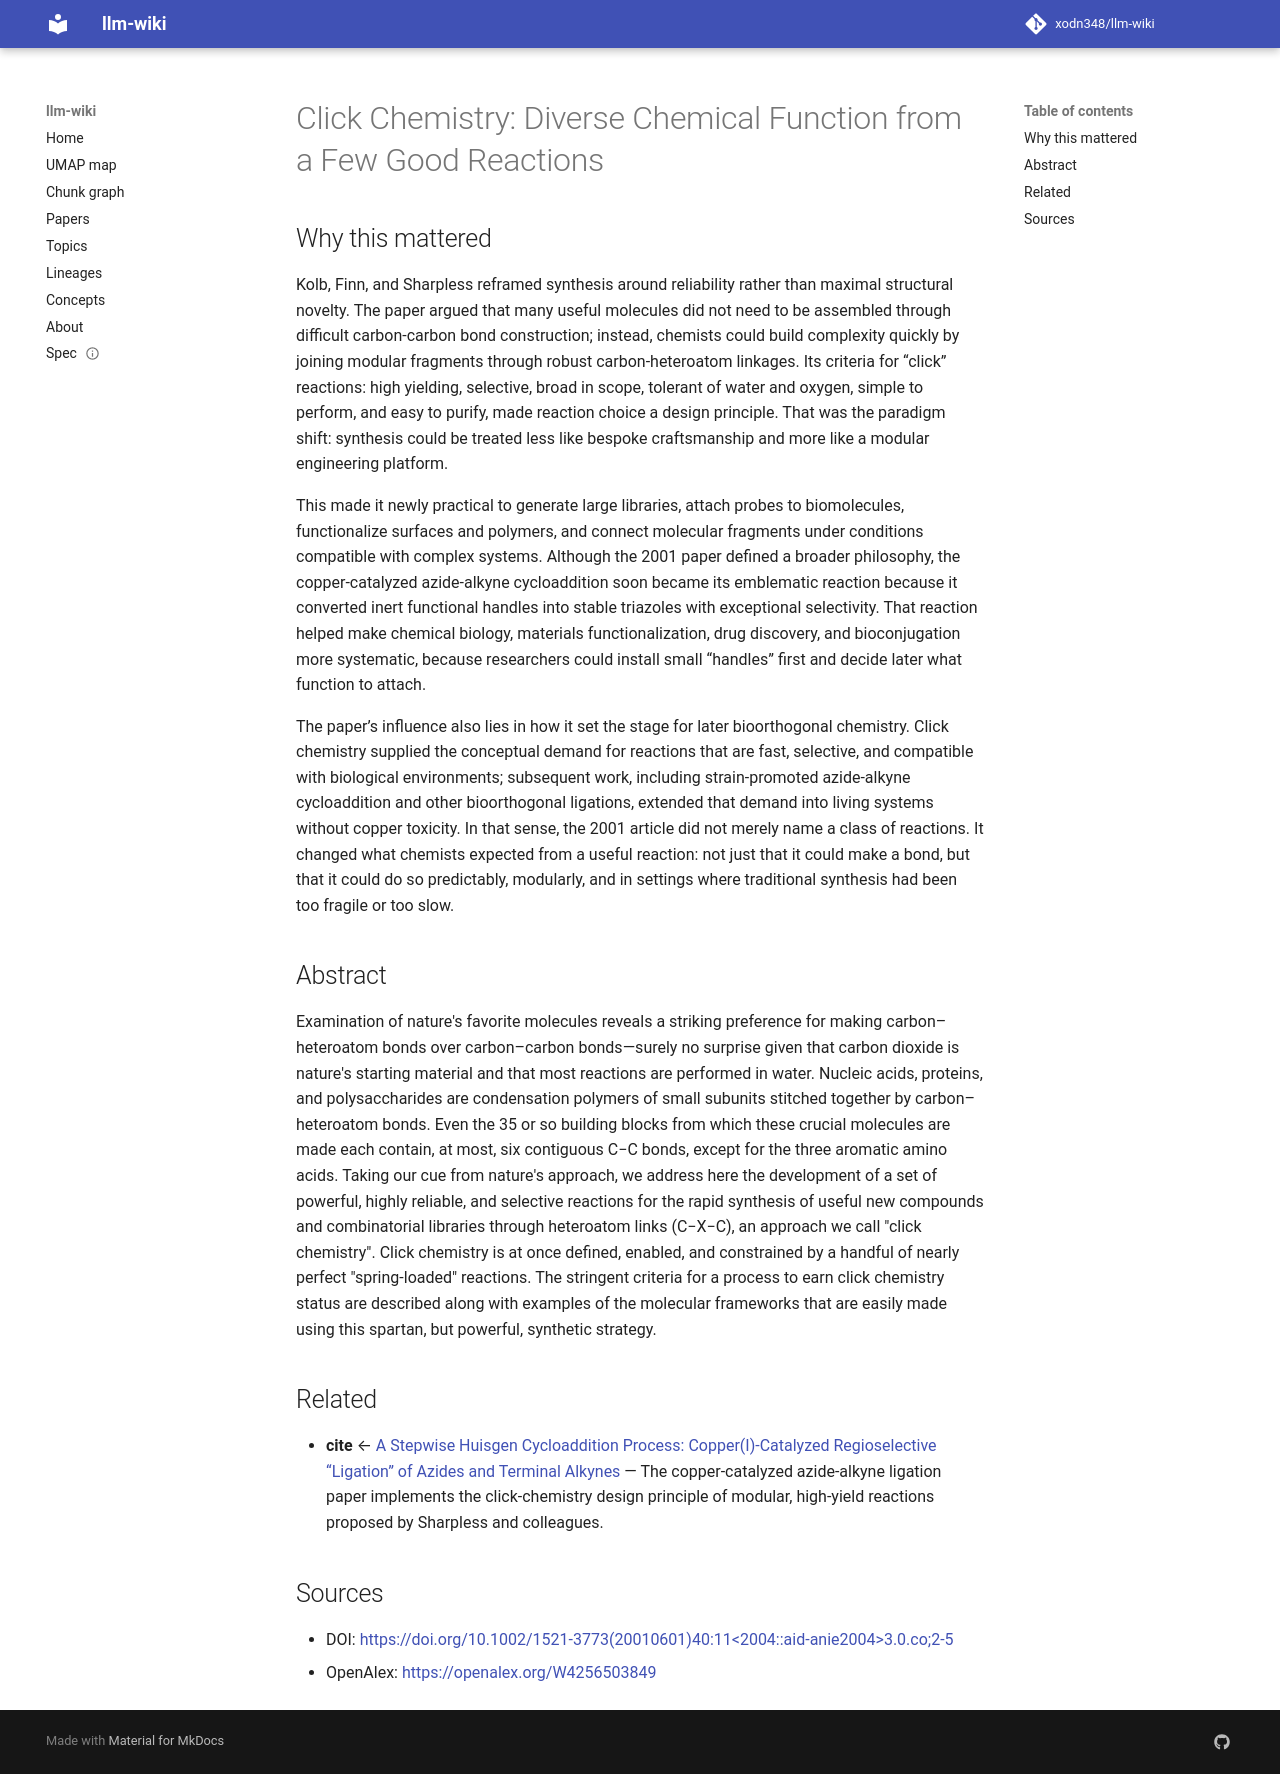

repository: xodn348/llm-wiki · page: paper/10_1002_1521_3773_20010601_40_11_2004__aid_anie2004_3_0_co_2_5/index.html · generator: mkdocs

---
title: 'Click Chemistry: Diverse Chemical Function from a Few Good Reactions'
doi: 10.1002/1521-3773(20010601)40:11<2004::aid-anie2004>3.0.co;2-5
openalex_id: https://openalex.org/W4256503849
year: 2001
venue: Angewandte Chemie International Edition
authors: Hartmuth C. Kolb, M. G. Finn, K. Barry Sharpless
citations: 12984
fleming_tier: true
concepts:
- Heteroatom
- Click chemistry
- Chemistry
- Molecule
- Combinatorial chemistry
- Polymer
- Polymer science
- Organic chemistry
- Carbon fibers
- Materials science
---

# Click Chemistry: Diverse Chemical Function from a Few Good Reactions

## Why this mattered

Kolb, Finn, and Sharpless reframed synthesis around reliability rather than maximal structural novelty. The paper argued that many useful molecules did not need to be assembled through difficult carbon-carbon bond construction; instead, chemists could build complexity quickly by joining modular fragments through robust carbon-heteroatom linkages. Its criteria for “click” reactions: high yielding, selective, broad in scope, tolerant of water and oxygen, simple to perform, and easy to purify, made reaction choice a design principle. That was the paradigm shift: synthesis could be treated less like bespoke craftsmanship and more like a modular engineering platform.

This made it newly practical to generate large libraries, attach probes to biomolecules, functionalize surfaces and polymers, and connect molecular fragments under conditions compatible with complex systems. Although the 2001 paper defined a broader philosophy, the copper-catalyzed azide-alkyne cycloaddition soon became its emblematic reaction because it converted inert functional handles into stable triazoles with exceptional selectivity. That reaction helped make chemical biology, materials functionalization, drug discovery, and bioconjugation more systematic, because researchers could install small “handles” first and decide later what function to attach.

The paper’s influence also lies in how it set the stage for later bioorthogonal chemistry. Click chemistry supplied the conceptual demand for reactions that are fast, selective, and compatible with biological environments; subsequent work, including strain-promoted azide-alkyne cycloaddition and other bioorthogonal ligations, extended that demand into living systems without copper toxicity. In that sense, the 2001 article did not merely name a class of reactions. It changed what chemists expected from a useful reaction: not just that it could make a bond, but that it could do so predictably, modularly, and in settings where traditional synthesis had been too fragile or too slow.

## Abstract

Examination of nature's favorite molecules reveals a striking preference for making carbon–heteroatom bonds over carbon–carbon bonds—surely no surprise given that carbon dioxide is nature's starting material and that most reactions are performed in water. Nucleic acids, proteins, and polysaccharides are condensation polymers of small subunits stitched together by carbon–heteroatom bonds. Even the 35 or so building blocks from which these crucial molecules are made each contain, at most, six contiguous C−C bonds, except for the three aromatic amino acids. Taking our cue from nature's approach, we address here the development of a set of powerful, highly reliable, and selective reactions for the rapid synthesis of useful new compounds and combinatorial libraries through heteroatom links (C−X−C), an approach we call "click chemistry". Click chemistry is at once defined, enabled, and constrained by a handful of nearly perfect "spring-loaded" reactions. The stringent criteria for a process to earn click chemistry status are described along with examples of the molecular frameworks that are easily made using this spartan, but powerful, synthetic strategy.


## Related

- **cite** ← [A Stepwise Huisgen Cycloaddition Process: Copper(I)-Catalyzed Regioselective “Ligation” of Azides and Terminal Alkynes](10_1002_1521_3773_20020715_41_14_2596__aid_anie2596_3_0_co_2_4.md) — The copper-catalyzed azide-alkyne ligation paper implements the click-chemistry design principle of modular, high-yield reactions proposed by Sharpless and colleagues.


## Sources

- DOI: [https://doi.org/10.1002/1521-3773(20010601)40:11<2004::aid-anie2004>3.0.co;2-5](https://doi.org/10.1002/1521-3773(20010601)40:11<2004::aid-anie2004>3.0.co;2-5)
- OpenAlex: [https://openalex.org/W4256503849](https://openalex.org/W4256503849)
